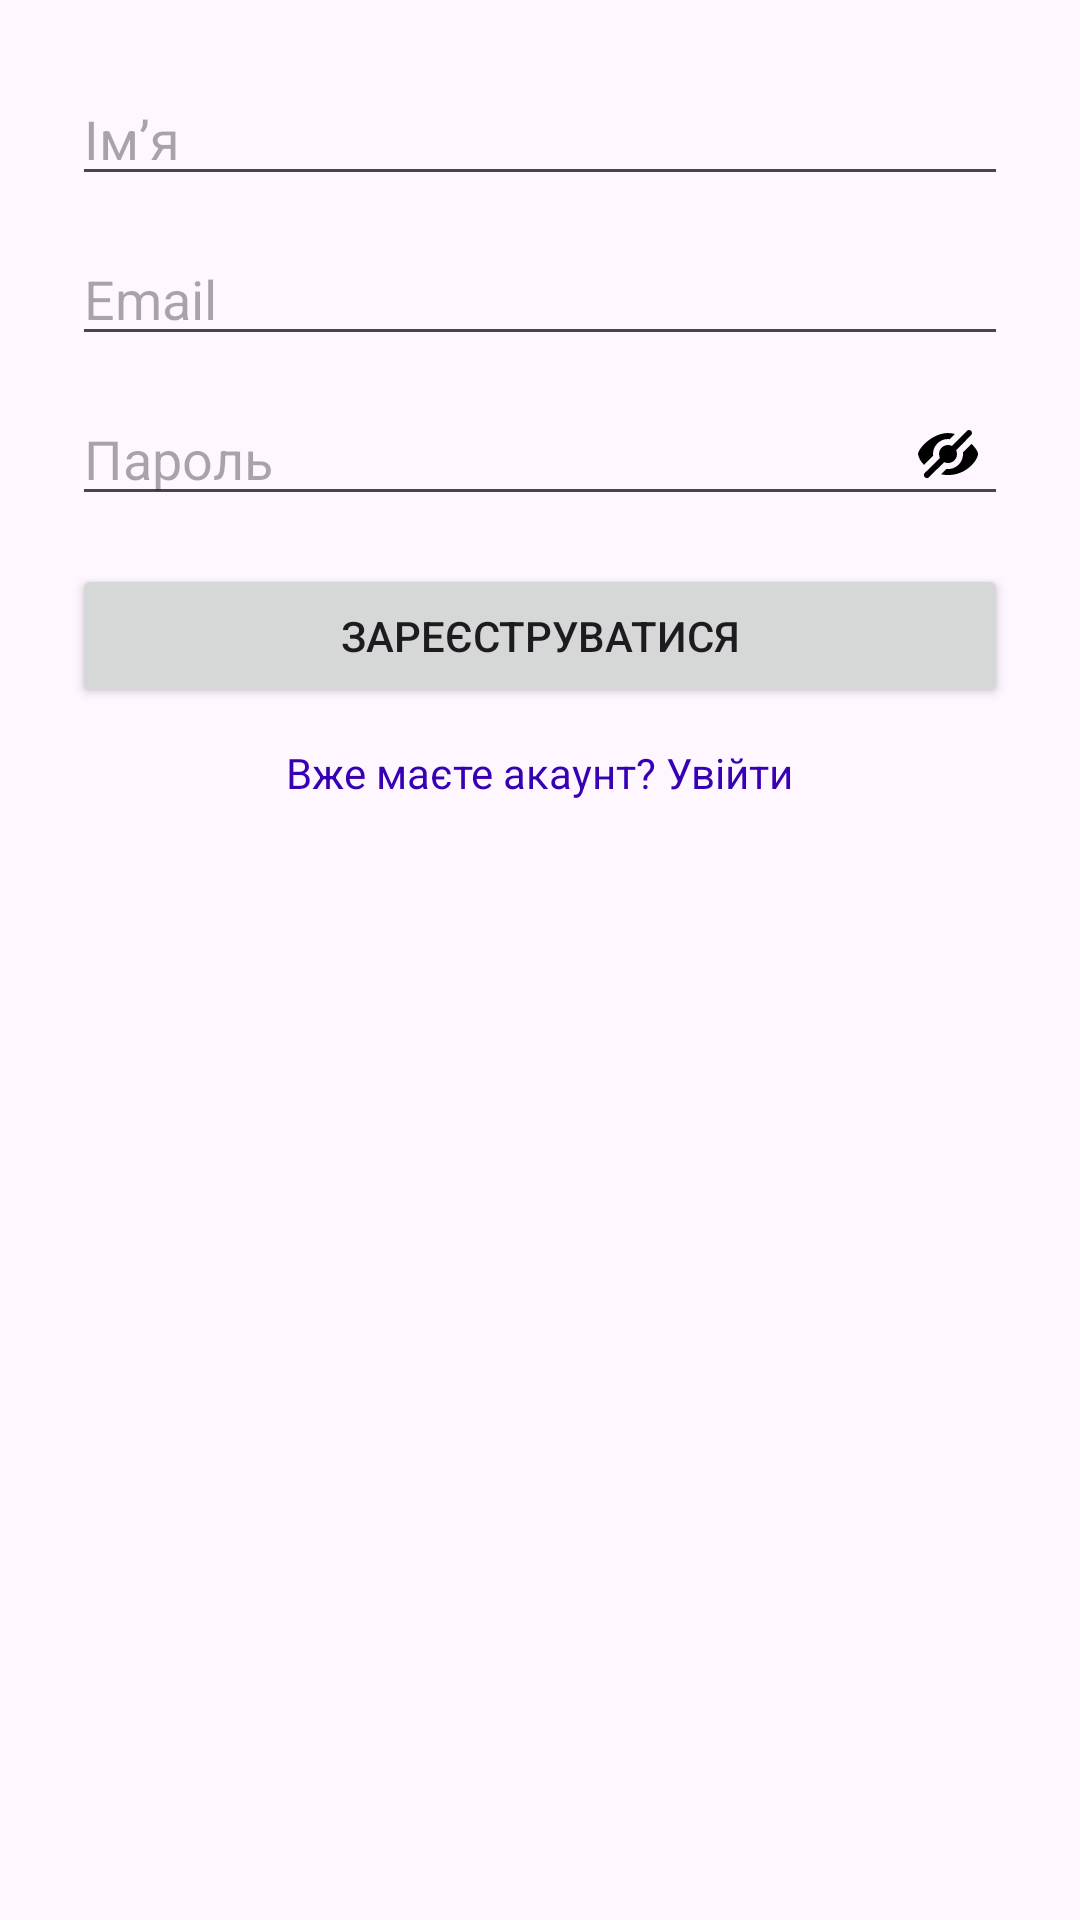

Layout XML and referenced resources for this Android screen:
<!-- AndroidManifest.xml: application theme Theme.SmakMobile -->
<!-- res/layout/fragment_register_dialog.xml -->
<?xml version="1.0" encoding="utf-8"?>
<ScrollView xmlns:android="http://schemas.android.com/apk/res/android"
    android:layout_width="match_parent"
    android:layout_height="wrap_content"
    android:padding="24dp">

    <LinearLayout
        android:orientation="vertical"
        android:layout_width="match_parent"
        android:layout_height="wrap_content">

        <EditText
            android:id="@+id/input_name"
            android:layout_width="match_parent"
            android:layout_height="wrap_content"
            android:hint="Ім’я"
            android:inputType="textPersonName" />

        <TextView
            android:id="@+id/name_error"
            android:visibility="gone"
            android:textColor="@android:color/holo_red_dark"
            android:text="Ім’я обов’язкове"
            android:textSize="12sp"
            android:layout_marginTop="4dp"
            android:layout_height="wrap_content"
            android:layout_width="wrap_content"/>

        <EditText
            android:id="@+id/input_email"
            android:layout_width="match_parent"
            android:layout_height="wrap_content"
            android:hint="Email"
            android:inputType="textEmailAddress"
            android:layout_marginTop="12dp" />

        <TextView
            android:id="@+id/email_error"
            android:visibility="gone"
            android:textColor="@android:color/holo_red_dark"
            android:text="Некоректна пошта"
            android:textSize="12sp"
            android:layout_marginTop="4dp"
            android:layout_height="wrap_content"
            android:layout_width="wrap_content"/>

        <RelativeLayout
            android:layout_width="match_parent"
            android:layout_height="wrap_content"
            android:layout_marginTop="12dp">

            <EditText
                android:id="@+id/input_password"
                android:layout_width="match_parent"
                android:layout_height="wrap_content"
                android:hint="Пароль"
                android:inputType="textPassword"
                android:paddingEnd="48dp"/>

            <ImageView
                android:id="@+id/toggle_password_visibility"
                android:layout_width="24dp"
                android:layout_height="24dp"
                android:layout_alignParentEnd="true"
                android:layout_centerVertical="true"
                android:layout_marginEnd="8dp"
                android:src="@drawable/ic_visibility_off"/>
        </RelativeLayout>

        <TextView
            android:id="@+id/password_error"
            android:visibility="gone"
            android:textColor="@android:color/holo_red_dark"
            android:text="Пароль має бути не менше 8 символів і містити цифри та літери"
            android:textSize="12sp"
            android:layout_marginTop="4dp"
            android:layout_height="wrap_content"
            android:layout_width="wrap_content"/>

        <Button
            android:id="@+id/btn_register"
            android:layout_width="match_parent"
            android:layout_height="wrap_content"
            android:text="Зареєструватися"
            android:layout_marginTop="16dp" />

        <TextView
            android:id="@+id/link_to_login"
            android:layout_width="wrap_content"
            android:layout_height="wrap_content"
            android:text="Вже маєте акаунт? Увійти"
            android:textColor="@color/purple_700"
            android:textSize="14sp"
            android:layout_gravity="center_horizontal"
            android:layout_marginTop="12dp"/>
    </LinearLayout>
</ScrollView>
<!-- resources referenced by this layout -->
<resources>
  <color name="purple_700">#3700B3</color>
  <!-- drawable ic_visibility_off (drawable) -->
  <?xml version="1.0" encoding="utf-8"?>
  <vector xmlns:android="http://schemas.android.com/apk/res/android"
      android:width="24dp"
      android:height="24dp"
      android:viewportWidth="24"
      android:viewportHeight="24">
      <path
          android:fillColor="#FF000000"
          android:pathData="M4,15.6L7.055,12.544A4.913,4.913 0 0 1 7,12.012a5.006,5.006 0 0 1 5,-5c0.178,0.009 0.356,0.027 0.532,0.054l1.744,-1.744A8.973,8.973 0 0 0 12,5.012c-5.388,0 -10,5.336 -10,7A6.49,6.49 0 0 0 4,15.6Z"/>
      <path
          android:fillColor="#FF000000"
          android:pathData="M14.7,10.726l4.995,-5.007A0.998,0.998 0 0 0 18.99,4a1,1 0 0 0 -0.71,0.305l-4.995,5.007a2.98,2.98 0 0 0 -0.588,-0.21l-0.035,-0.01a2.981,2.981 0 0 0 -3.584,3.583c0,0.012 0.008,0.022 0.01,0.033 0.05,0.204 0.12,0.402 0.211,0.59l-4.995,4.983a1,1 0 1 0 1.414,1.414l4.995,-4.983c0.189,0.091 0.386,0.162 0.59,0.211 0.011,0 0.021,0.007 0.033,0.01a2.982,2.982 0 0 0 3.584,-3.584c0,-0.012 -0.008,-0.023 -0.011,-0.035a3.05,3.05 0 0 0 -0.21,-0.588Z"/>
      <path
          android:fillColor="#FF000000"
          android:pathData="M19.821,8.605l-2.857,2.857a4.952,4.952 0 0 1 -5.514,5.514l-1.785,1.785c0.767,0.166 1.55,0.25 2.335,0.251 6.453,0 10,-5.258 10,-7 0,-1.166 -1.637,-2.874 -2.179,-3.407Z"/>
  </vector>
  <style name="Theme.SmakMobile" parent="Base.Theme.SmakMobile" />
  <style name="Base.Theme.SmakMobile" parent="Theme.Material3.DayNight.NoActionBar">
          
          
      </style>
</resources>
